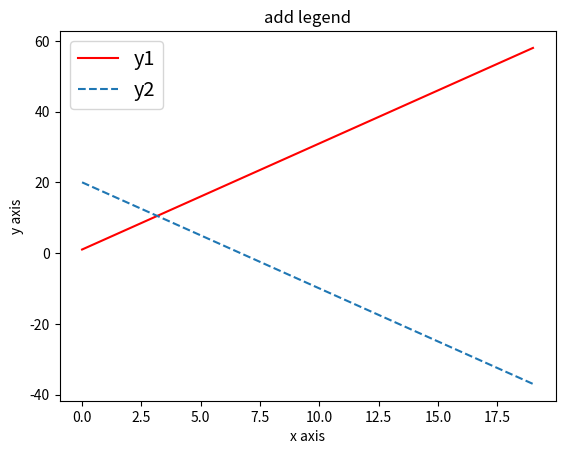

This figure's Python source:
import numpy as np # 引入NumPy
import matplotlib.pyplot as plt # 引入matplotlib的函數

x = np.arange(20) # x軸的值
y1 = 3 * x + 1  # y軸的值
y2 = -3 * x + 20  # y軸的值

plt.title("add legend") # 圖的標題
plt.xlabel("x axis") # x軸的名稱
plt.ylabel("y axis") # y軸的名稱
plt.plot(x,y1, color = "red", label = "y1") # 繪製x,y1的圖
plt.plot(x,y2, ls = "--", label = "y2") # 繪製x,y2的圖
plt.legend(loc = 0, prop={'size': "x-large"})
plt.show() # 顯現圖形